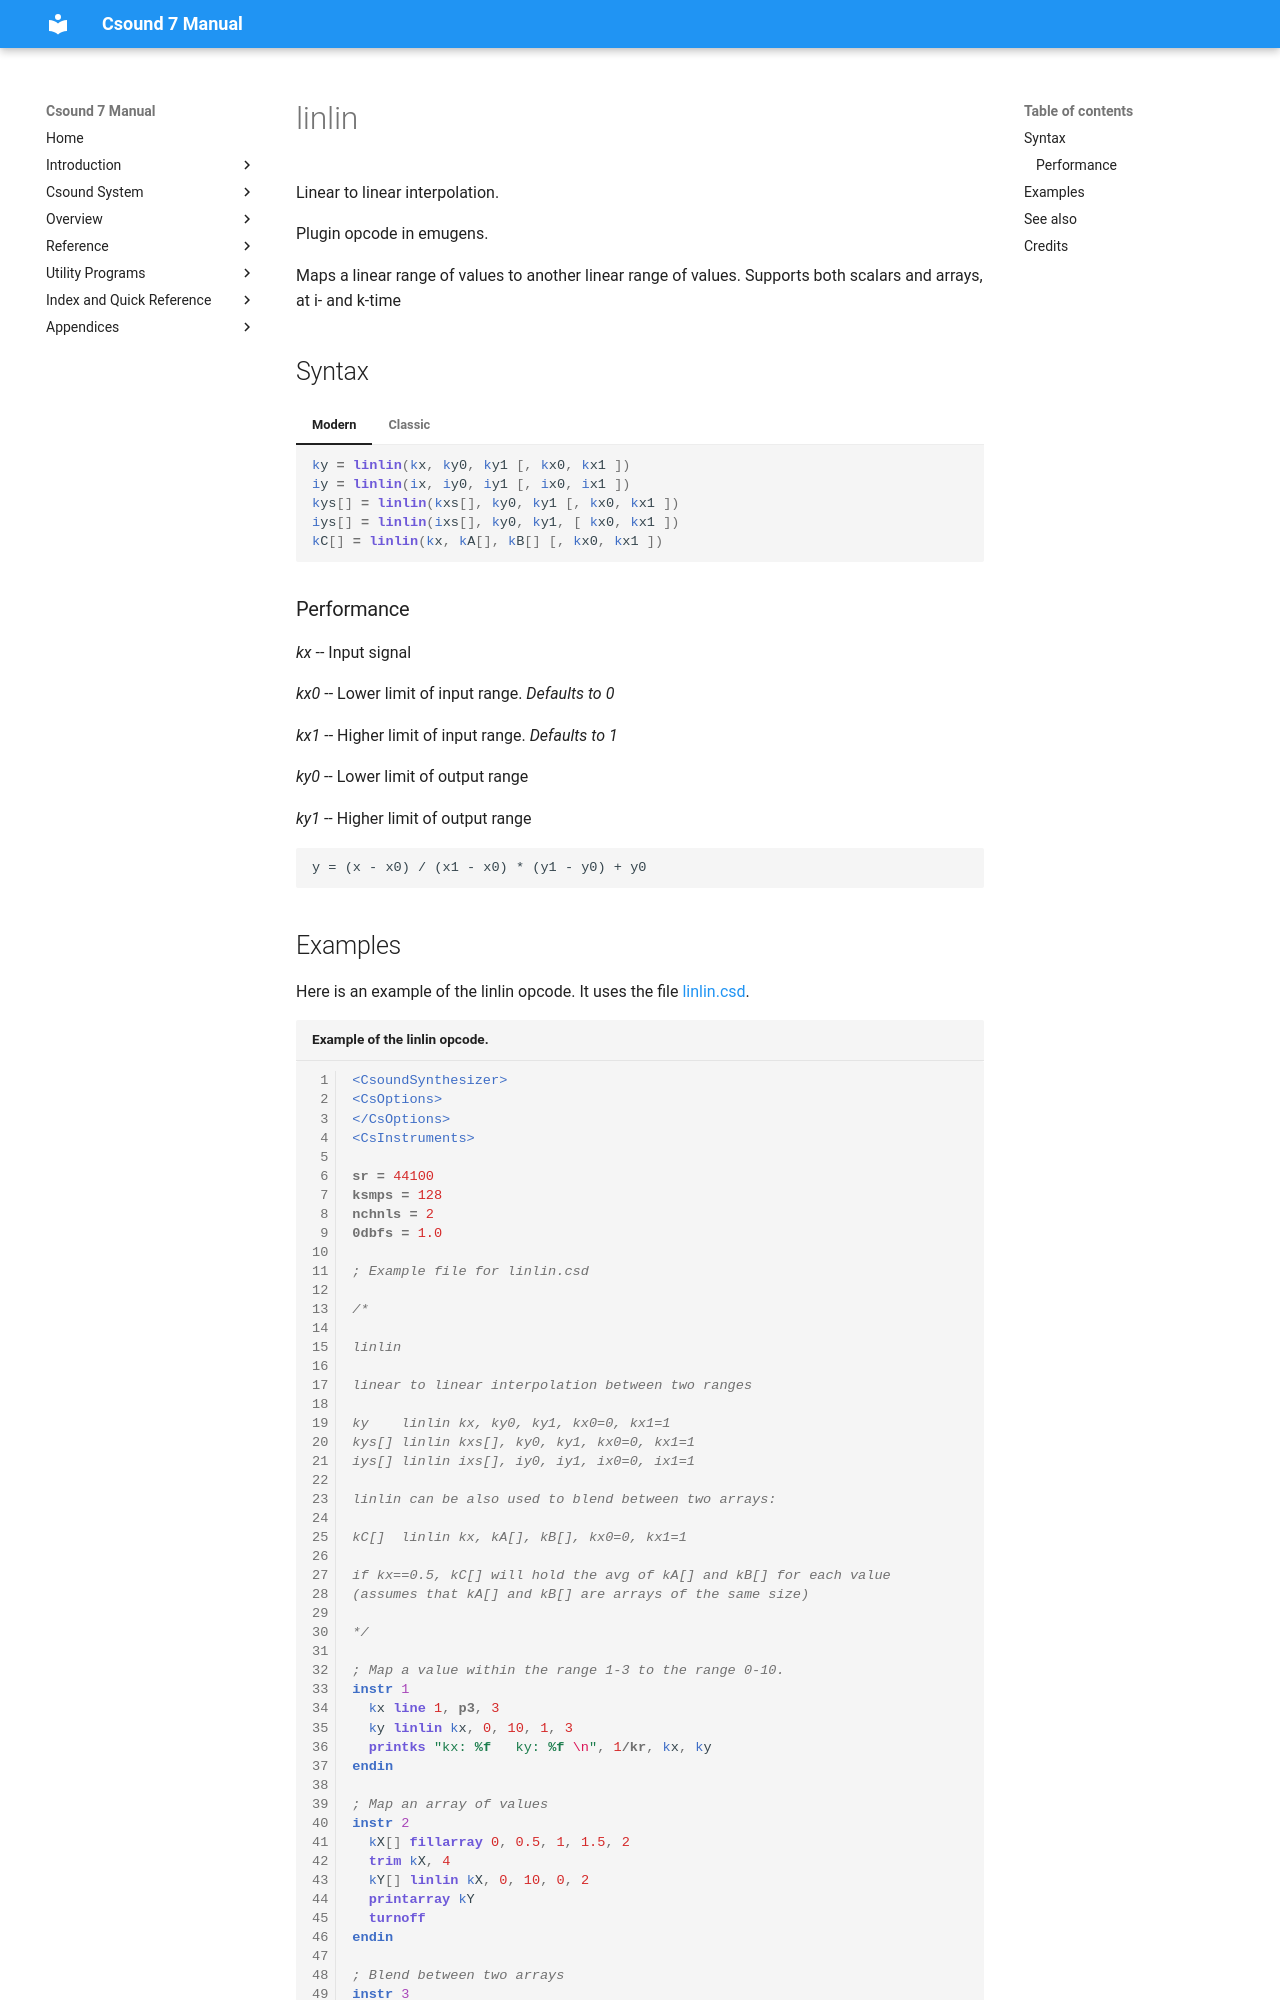

repository: csound/manual · page: opcodes/linlin/index.html · generator: mkdocs

<!--
id:linlin
category:Signal Generators:Linear and Exponential Generators
-->
# linlin
Linear to linear interpolation.

Plugin opcode in emugens.

Maps a linear range of values to another linear range of values. Supports both scalars and arrays, at i- and k-time

## Syntax
=== "Modern"
    ``` csound-orc
    ky = linlin(kx, ky0, ky1 [, kx0, kx1 ])
    iy = linlin(ix, iy0, iy1 [, ix0, ix1 ])
    kys[] = linlin(kxs[], ky0, ky1 [, kx0, kx1 ])
    iys[] = linlin(ixs[], ky0, ky1, [ kx0, kx1 ])
    kC[] = linlin(kx, kA[], kB[] [, kx0, kx1 ])
    ```

=== "Classic"
    ``` csound-orc
    ky linlin kx, ky0, ky1 [, kx0, kx1 ]
    iy linlin ix, iy0, iy1 [, ix0, ix1 ]
    kys[] linlin kxs[], ky0, ky1 [, kx0, kx1 ]
    iys[] linlin ixs[], ky0, ky1, [ kx0, kx1 ]
    kC[] linlin kx, kA[], kB[] [, kx0, kx1 ]
    ```

### Performance

_kx_ -- Input signal

_kx0_ -- Lower limit of input range. _Defaults to 0_

_kx1_ -- Higher limit of input range. _Defaults to 1_

_ky0_ -- Lower limit of output range

_ky1_ -- Higher limit of output range

```
y = (x - x0) / (x1 - x0) * (y1 - y0) + y0
```
